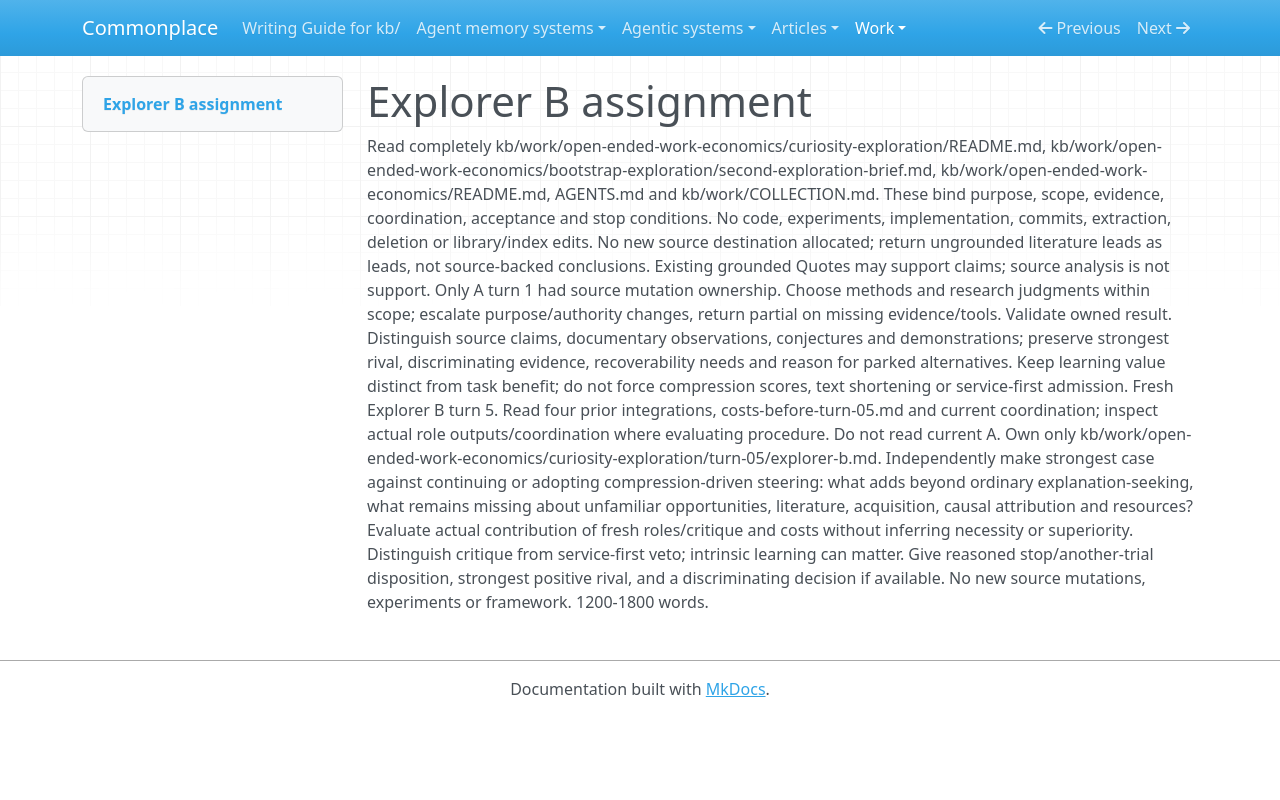

repository: zby/commonplace · page: work/open-ended-work-economics/curiosity-exploration/turn-05/explorer-b-assignment/index.html · generator: mkdocs

# Explorer B assignment

Read completely kb/work/open-ended-work-economics/curiosity-exploration/README.md, kb/work/open-ended-work-economics/bootstrap-exploration/second-exploration-brief.md, kb/work/open-ended-work-economics/README.md, AGENTS.md and kb/work/COLLECTION.md. These bind purpose, scope, evidence, coordination, acceptance and stop conditions. No code, experiments, implementation, commits, extraction, deletion or library/index edits. No new source destination allocated; return ungrounded literature leads as leads, not source-backed conclusions. Existing grounded Quotes may support claims; source analysis is not support. Only A turn 1 had source mutation ownership. Choose methods and research judgments within scope; escalate purpose/authority changes, return partial on missing evidence/tools. Validate owned result. Distinguish source claims, documentary observations, conjectures and demonstrations; preserve strongest rival, discriminating evidence, recoverability needs and reason for parked alternatives. Keep learning value distinct from task benefit; do not force compression scores, text shortening or service-first admission. Fresh Explorer B turn 5. Read four prior integrations, costs-before-turn-05.md and current coordination; inspect actual role outputs/coordination where evaluating procedure. Do not read current A. Own only kb/work/open-ended-work-economics/curiosity-exploration/turn-05/explorer-b.md. Independently make strongest case against continuing or adopting compression-driven steering: what adds beyond ordinary explanation-seeking, what remains missing about unfamiliar opportunities, literature, acquisition, causal attribution and resources? Evaluate actual contribution of fresh roles/critique and costs without inferring necessity or superiority. Distinguish critique from service-first veto; intrinsic learning can matter. Give reasoned stop/another-trial disposition, strongest positive rival, and a discriminating decision if available. No new source mutations, experiments or framework. 1200-1800 words.
